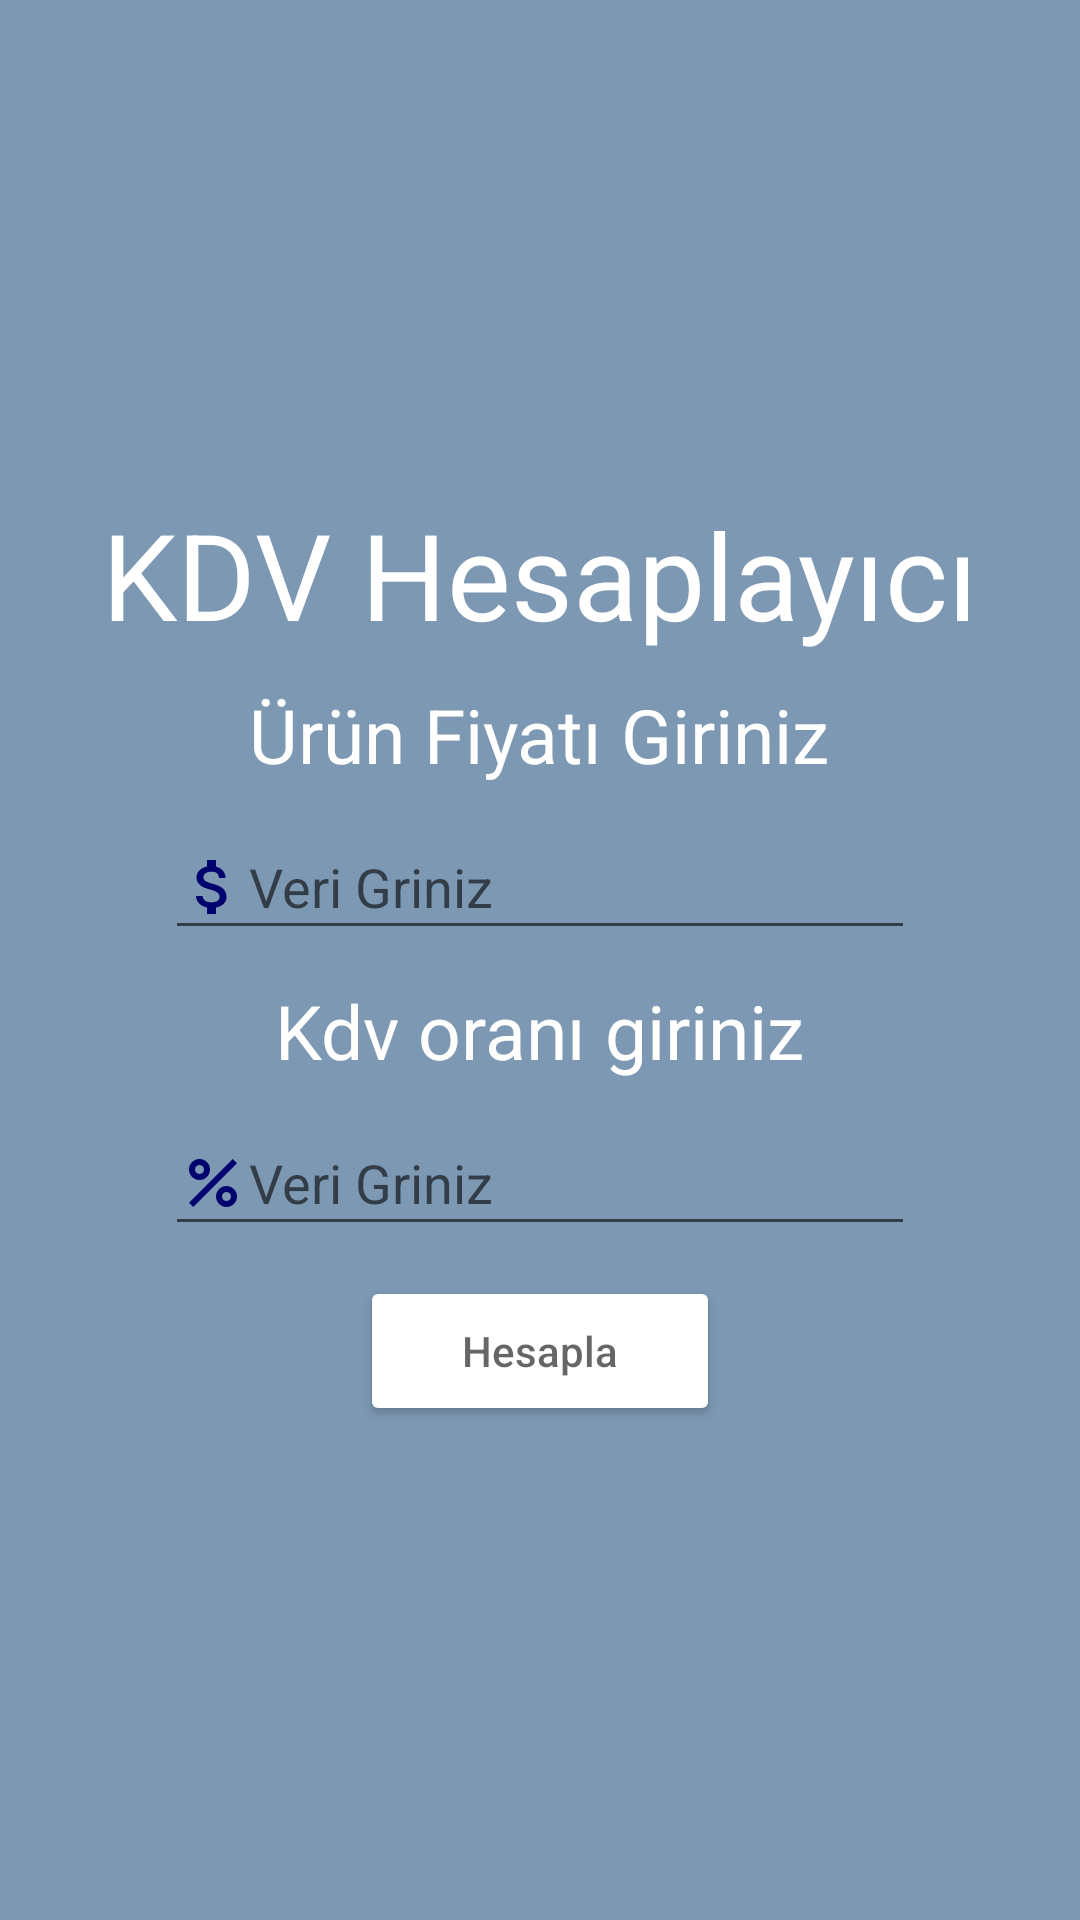

Android layout source for this screen:
<!-- AndroidManifest.xml: application theme Theme.FirstApplicationTest -->
<!-- res/layout/activity_main.xml -->
<?xml version="1.0" encoding="utf-8"?>
<RelativeLayout xmlns:android="http://schemas.android.com/apk/res/android"
    xmlns:app="http://schemas.android.com/apk/res-auto"
    xmlns:tools="http://schemas.android.com/tools"
    android:layout_width="match_parent"
    android:layout_height="match_parent"
    android:background="#8147"
    tools:context=".MainActivity">

    <LinearLayout
        android:layout_width="match_parent"
        android:layout_height="wrap_content"
        android:layout_centerInParent="true"
        android:orientation="vertical">

        <TextView
            android:layout_width="wrap_content"
            android:layout_height="wrap_content"
            android:layout_gravity="center"
            android:text="KDV Hesaplayıcı"
            android:textColor="@color/white"

            android:textSize="40sp" />

        <TextView
            android:layout_width="wrap_content"
            android:layout_height="wrap_content"
            android:layout_gravity="center"
            android:layout_marginTop="10dp"
            android:text="Ürün Fiyatı Giriniz"
            android:textColor="@color/white"
            android:textSize="25sp" />

        <EditText
            android:id="@+id/edt_fiyat"
            android:layout_width="250dp"
            android:layout_height="45dp"
            android:layout_gravity="center"
            android:layout_marginTop="10dp"
            android:inputType="numberDecimal"
            android:drawableLeft="@drawable/baseline_attach_money_24"
            android:hint="Veri Griniz"
            android:textColor="@color/white">


        </EditText>

        <TextView
            android:layout_width="wrap_content"
            android:layout_height="wrap_content"
            android:layout_gravity="center"
            android:layout_marginTop="10dp"
            android:text="Kdv oranı giriniz"
            android:textColor="@color/white"
            android:textSize="25sp" />

        <EditText
            android:id="@+id/edt_kdv"
            android:layout_width="250dp"
            android:layout_height="45dp"
            android:layout_gravity="center"
            android:layout_marginTop="10dp"
            android:inputType="numberDecimal"
            android:drawableLeft="@drawable/baseline_percent_24"
            android:hint="Veri Griniz" />

        <Button
            android:id="@+id/btn_hesapla"
            android:layout_width="120dp"
            android:layout_height="50dp"

            android:layout_gravity="center"
            android:layout_marginTop="10dp"
            android:backgroundTint="@color/white"
            android:hint="Hesapla" />
    </LinearLayout>


</RelativeLayout>
<!-- resources referenced by this layout -->
<resources>
  <!-- drawable baseline_attach_money_24 (drawable) -->
  <vector android:height="24dp" android:tint="#00036D"
      android:viewportHeight="24" android:viewportWidth="24"
      android:width="24dp" xmlns:android="http://schemas.android.com/apk/res/android">
      <path android:fillColor="@android:color/white" android:pathData="M11.8,10.9c-2.27,-0.59 -3,-1.2 -3,-2.15 0,-1.09 1.01,-1.85 2.7,-1.85 1.78,0 2.44,0.85 2.5,2.1h2.21c-0.07,-1.72 -1.12,-3.3 -3.21,-3.81V3h-3v2.16c-1.94,0.42 -3.5,1.68 -3.5,3.61 0,2.31 1.91,3.46 4.7,4.13 2.5,0.6 3,1.48 3,2.41 0,0.69 -0.49,1.79 -2.7,1.79 -2.06,0 -2.87,-0.92 -2.98,-2.1h-2.2c0.12,2.19 1.76,3.42 3.68,3.83V21h3v-2.15c1.95,-0.37 3.5,-1.5 3.5,-3.55 0,-2.84 -2.43,-3.81 -4.7,-4.4z"/>
  </vector>
  <!-- drawable baseline_percent_24 (drawable) -->
  <vector android:height="24dp" android:tint="#00036D"
      android:viewportHeight="24" android:viewportWidth="24"
      android:width="24dp" xmlns:android="http://schemas.android.com/apk/res/android">
      <path android:fillColor="@android:color/white" android:pathData="M7.5,11C9.43,11 11,9.43 11,7.5S9.43,4 7.5,4S4,5.57 4,7.5S5.57,11 7.5,11zM7.5,6C8.33,6 9,6.67 9,7.5S8.33,9 7.5,9S6,8.33 6,7.5S6.67,6 7.5,6z"/>
      <path android:fillColor="@android:color/white" android:pathData="M4.0025,18.5831l14.5875,-14.5875l1.4142,1.4142l-14.5875,14.5875z"/>
      <path android:fillColor="@android:color/white" android:pathData="M16.5,13c-1.93,0 -3.5,1.57 -3.5,3.5s1.57,3.5 3.5,3.5s3.5,-1.57 3.5,-3.5S18.43,13 16.5,13zM16.5,18c-0.83,0 -1.5,-0.67 -1.5,-1.5s0.67,-1.5 1.5,-1.5s1.5,0.67 1.5,1.5S17.33,18 16.5,18z"/>
  </vector>
  <style name="Theme.FirstApplicationTest" parent="Base.Theme.FirstApplicationTest" />
  <style name="Base.Theme.FirstApplicationTest" parent="Theme.AppCompat.Light.NoActionBar">
          
          
      </style>
  <!-- not gathered from this repository: default colours our renderer supplied (Android Studio template values) -->
  <color name="white">#FFFFFFFF</color>
</resources>
